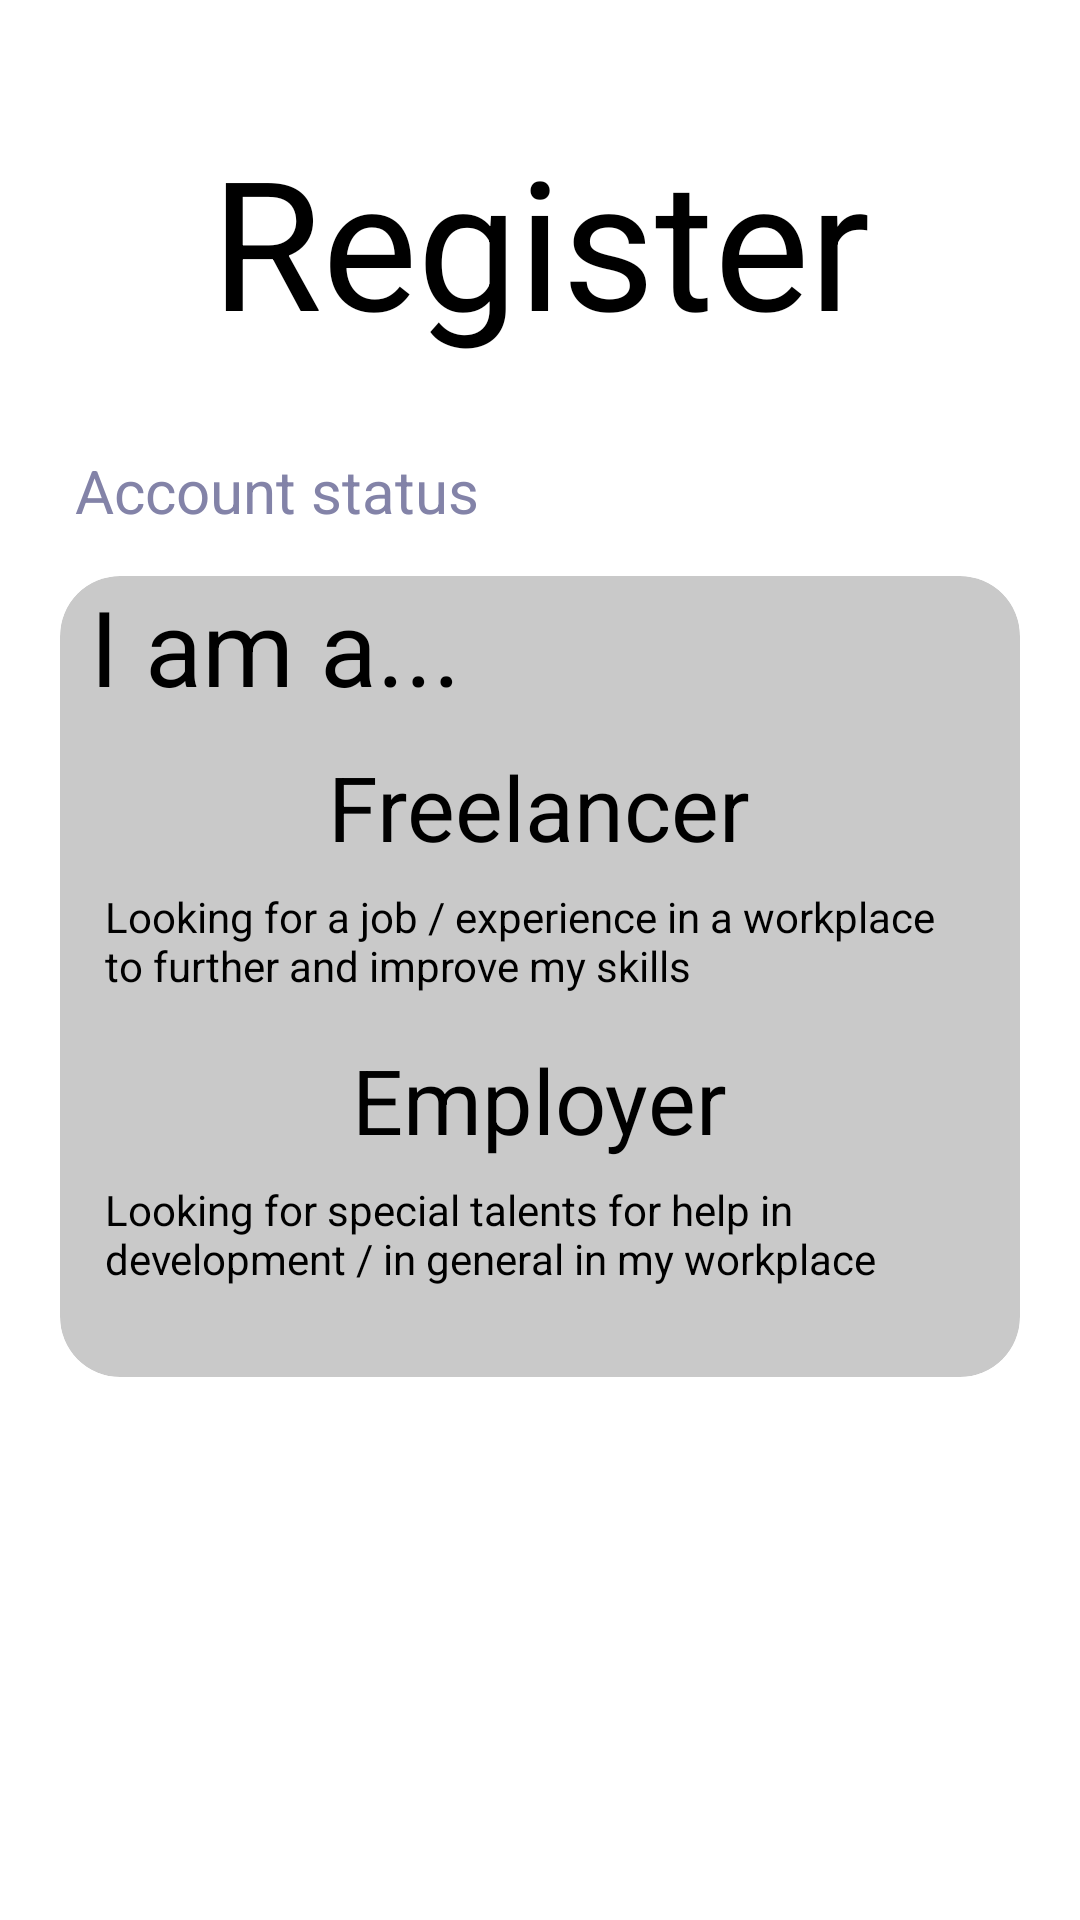

Produce the Android XML layout that renders to this screen, including the resource entries it uses.
<!-- AndroidManifest.xml: application theme Theme.FreelancerHomeScreen -->
<!-- res/layout/activity_register.xml -->
<?xml version="1.0" encoding="utf-8"?>
<LinearLayout xmlns:android="http://schemas.android.com/apk/res/android"
    xmlns:app="http://schemas.android.com/apk/res-auto"
    xmlns:tools="http://schemas.android.com/tools"
    android:layout_width="match_parent"
    android:layout_height="match_parent"
    tools:context=".Register"
    android:orientation="vertical">

    <TextView
        android:text="Register"
        android:layout_width="match_parent"
        android:layout_height="wrap_content"
        android:layout_marginTop="40dp"
        android:gravity="center"
        android:textColor="@color/black"
        android:textStyle=""
        android:textSize="60sp"/>
    
    <TextView
        android:layout_width="wrap_content"
        android:layout_height="wrap_content"
        android:text="Account status"
        android:layout_marginTop="30dp"
        android:layout_marginLeft="25dp"
        android:textColor="#8383A8"
        android:textSize="20sp"/>

    <androidx.cardview.widget.CardView
        android:layout_width="match_parent"
        android:layout_height="wrap_content"
        android:backgroundTint="#C9C9C9"
        android:layout_marginTop="15dp"
        android:layout_marginHorizontal="20dp"
        app:cardCornerRadius="20dp">

        <LinearLayout
            android:layout_width="match_parent"
            android:layout_height="match_parent"
            android:orientation="vertical">

            <TextView
                android:layout_width="wrap_content"
                android:layout_height="wrap_content"
                android:text="I am a..."
                android:textSize="35sp"
                android:layout_marginLeft="10dp"
                android:textColor="@color/black"/>

            <Button
                android:id="@+id/freelancerBtn"
                android:layout_marginTop="10dp"
                android:layout_width="wrap_content"
                android:layout_height="wrap_content"
                android:text="Freelancer"
                android:textAllCaps="false"
                android:backgroundTint="#8383A8"
                android:textColor="@color/black"
                android:textSize="30sp"
                android:layout_gravity="center"
                android:onClick="onClick"/>

            <TextView
                android:layout_width="wrap_content"
                android:layout_height="wrap_content"
                android:text="Looking for a job / experience in a workplace to further and improve my skills"
                android:layout_marginHorizontal="15dp"
                android:textColor="@color/black"
                android:layout_marginTop="7dp"
                android:textSize="14sp"/>

            <Button
                android:id="@+id/employerBtn"
                android:layout_width="wrap_content"
                android:layout_height="wrap_content"
                android:text="Employer"
                android:layout_marginTop="15dp"
                android:textAllCaps="false"
                android:backgroundTint="#8383A8"
                android:textColor="@color/black"
                android:textSize="30sp"
                android:layout_gravity="center"
                android:onClick="onClick"/>

            <TextView
                android:layout_width="wrap_content"
                android:layout_height="wrap_content"
                android:text="Looking for special talents for help in development / in general in my workplace"
                android:layout_marginHorizontal="15dp"
                android:textColor="@color/black"
                android:layout_marginTop="7dp"
                android:textSize="14sp"
                android:paddingBottom="30dp"/>

        </LinearLayout>

    </androidx.cardview.widget.CardView>

</LinearLayout>
<!-- resources referenced by this layout -->
<resources>
  <color name="black">#FF000000</color>
  <style name="Theme.FreelancerHomeScreen" parent="Theme.MaterialComponents.DayNight.DarkActionBar">
          
          <item name="colorPrimary">@color/purple_200</item>
          <item name="colorPrimaryVariant">@color/purple_700</item>
          <item name="colorOnPrimary">@color/black</item>
          
          <item name="colorSecondary">@color/teal_200</item>
          <item name="colorSecondaryVariant">@color/teal_200</item>
          <item name="colorOnSecondary">@color/black</item>
          
          <item name="android:statusBarColor">?attr/colorPrimaryVariant</item>
          
      </style>
  <color name="purple_200">#FFBB86FC</color>
  <color name="purple_700">#FF3700B3</color>
  <color name="teal_200">#FF03DAC5</color>
</resources>
